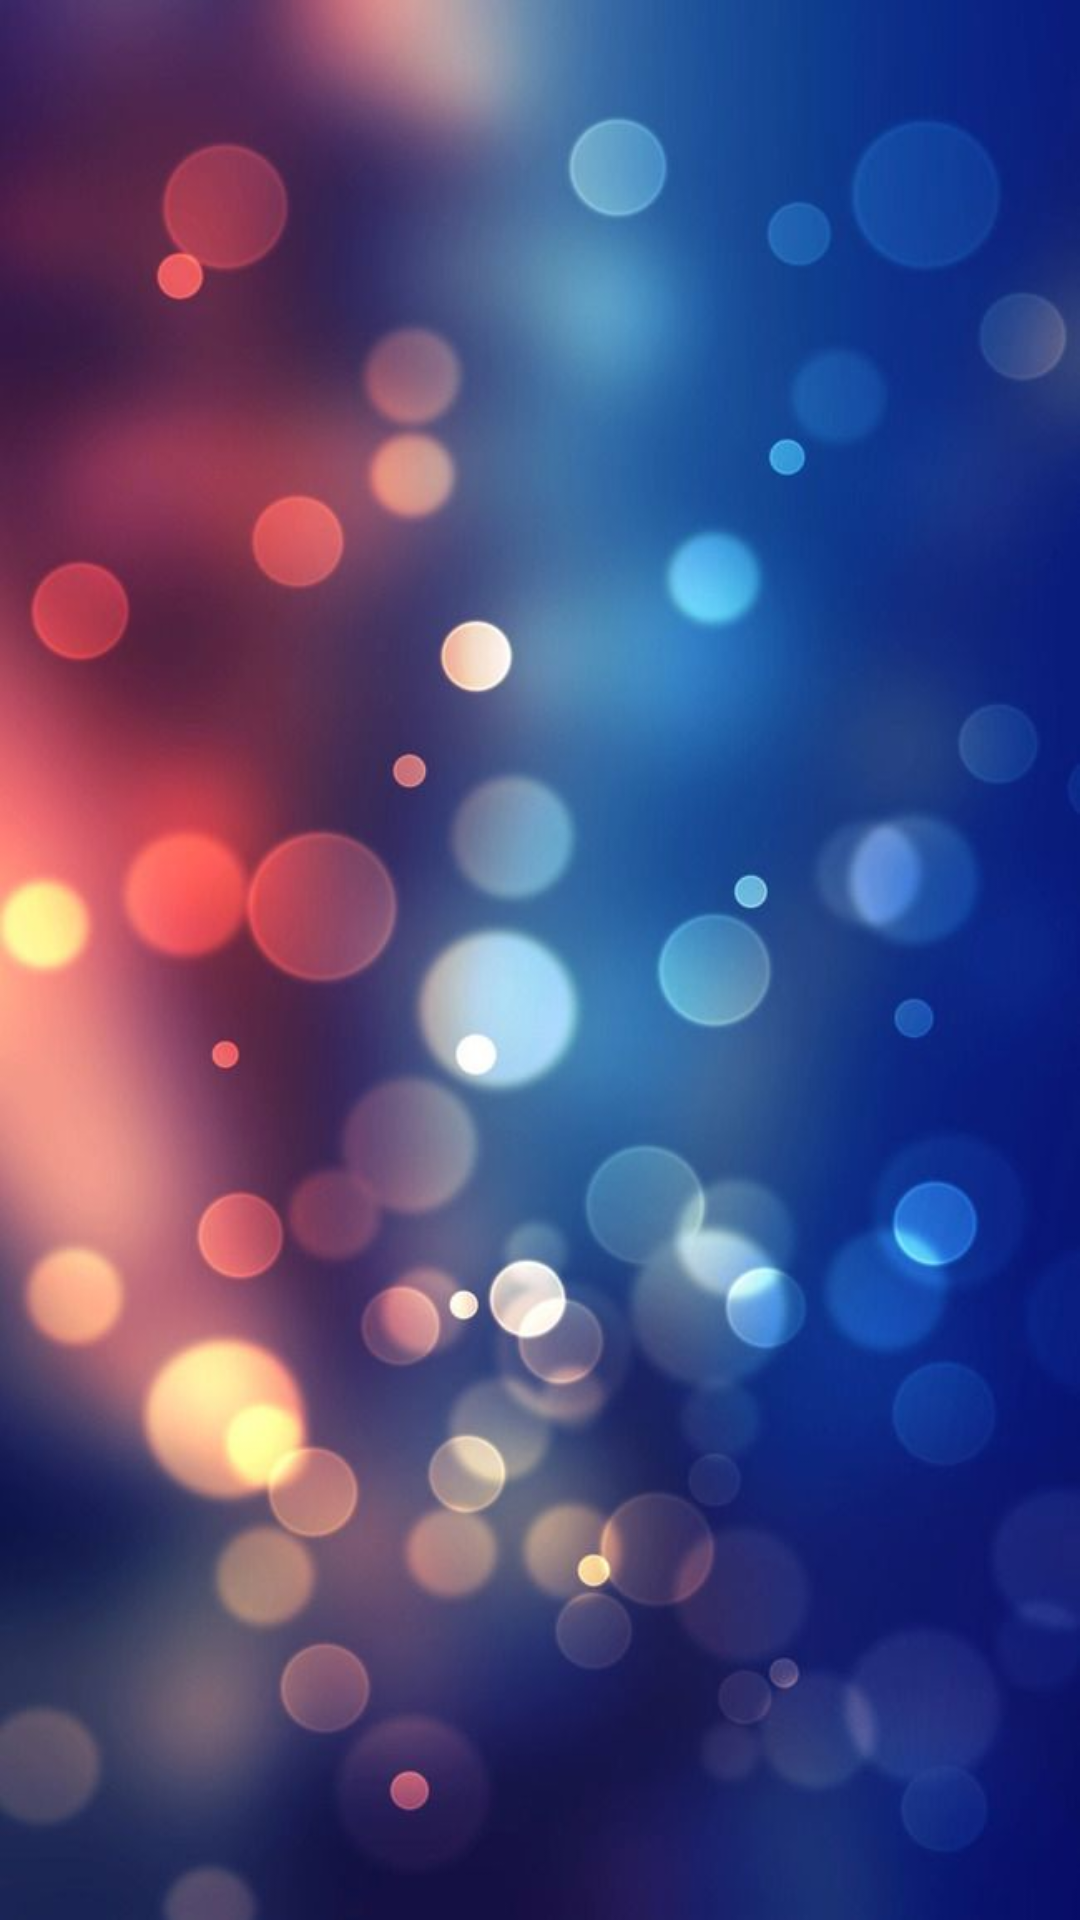

Write the Android layout XML for this screen, with the resource values it uses.
<!-- AndroidManifest.xml: application theme AppTheme -->
<!-- res/layout/narmesh_recy.xml -->
<?xml version="1.0" encoding="utf-8"?>
<LinearLayout xmlns:android="http://schemas.android.com/apk/res/android"
    android:orientation="vertical"
    android:layout_width="match_parent"
    android:layout_height="match_parent"
    android:background="@drawable/bg1">

    <androidx.recyclerview.widget.RecyclerView
        android:id="@+id/recy"
        android:layout_width="match_parent"
        android:layout_height="match_parent" />

</LinearLayout>
<!-- resources referenced by this layout -->
<resources>
  <!-- drawable bg1: jpg bitmap (drawable, 46864 bytes) -->
  <style name="AppTheme" parent="Theme.AppCompat.Light.NoActionBar">
          
          <item name="colorPrimary">@color/colorPrimary</item>
          <item name="colorPrimaryDark">@color/colorPrimaryDark</item>
          <item name="colorAccent">@color/colorAccent</item>
          <item name="fontFamily">@font/font</item>
      </style>
  <color name="colorPrimary">#6200EE</color>
  <color name="colorPrimaryDark">#3700B3</color>
  <color name="colorAccent">#03DAC5</color>
</resources>
